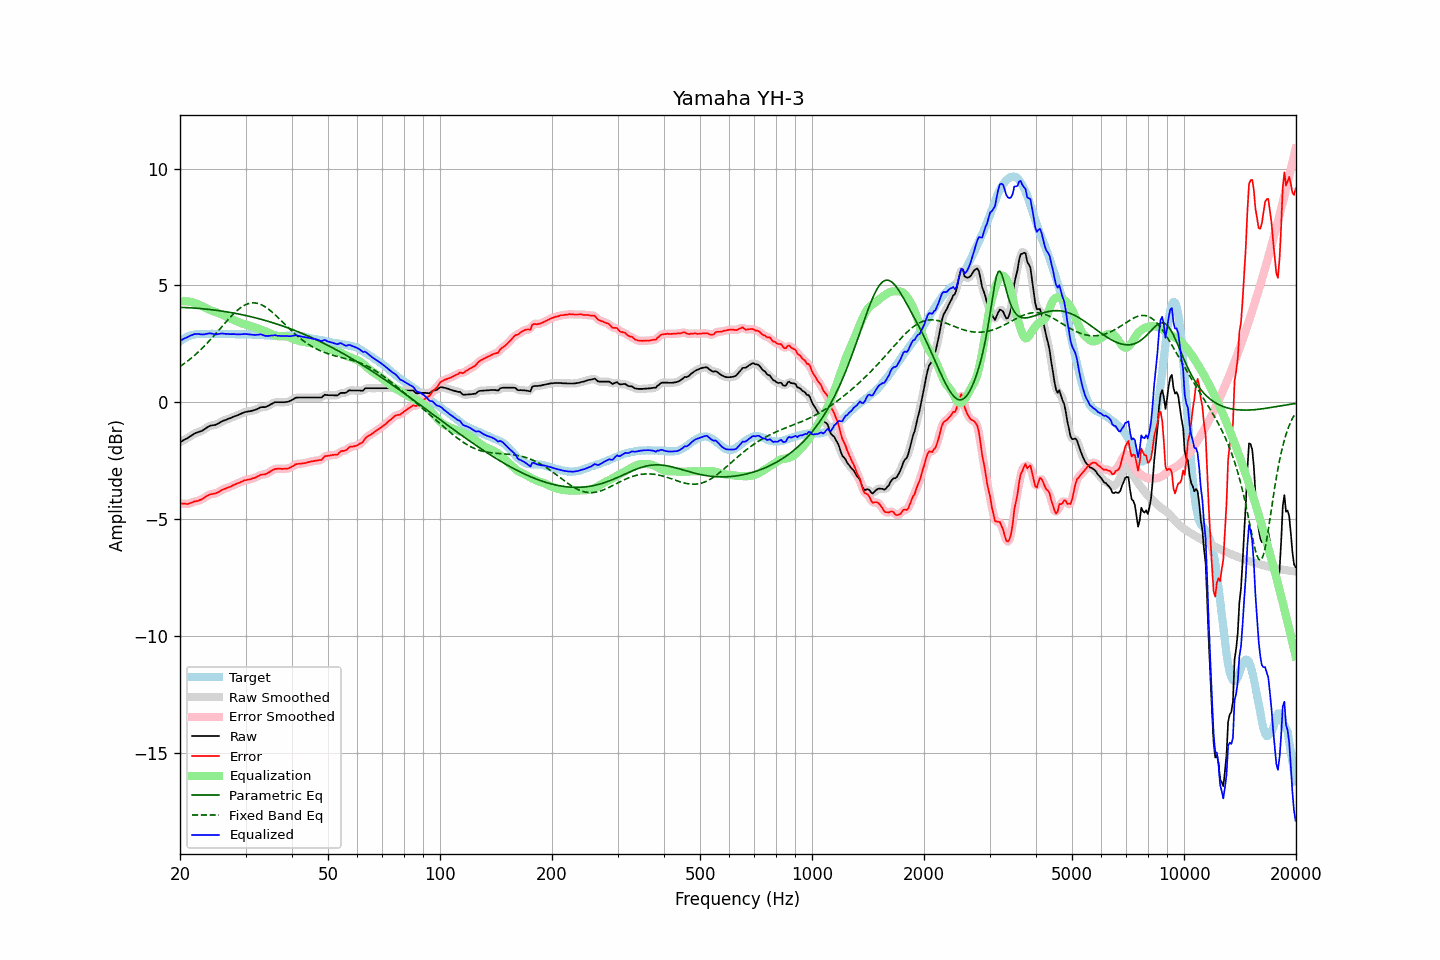

Source data for this figure (header and first rows):
frequency, raw, error, smoothed, error_smoothed, equalization, parametric_eq, fixed_band_eq, equalized_raw, equalized_smoothed, target
20.00, -1.70, -4.31, -1.70, -4.31, 4.32, 4.07, 1.54, 2.62, 2.62, 2.61
20.20, -1.66, -4.32, -1.66, -4.32, 4.33, 4.06, 1.58, 2.67, 2.66, 2.66
20.40, -1.62, -4.33, -1.62, -4.33, 4.33, 4.06, 1.63, 2.71, 2.70, 2.71
20.61, -1.58, -4.32, -1.58, -4.33, 4.33, 4.06, 1.68, 2.75, 2.74, 2.74
20.81, -1.55, -4.34, -1.55, -4.34, 4.32, 4.06, 1.73, 2.77, 2.78, 2.79
21.02, -1.51, -4.34, -1.51, -4.33, 4.32, 4.05, 1.78, 2.81, 2.81, 2.83
21.23, -1.46, -4.31, -1.46, -4.32, 4.31, 4.05, 1.84, 2.85, 2.84, 2.85
21.44, -1.42, -4.29, -1.42, -4.29, 4.29, 4.04, 1.89, 2.87, 2.87, 2.87
21.66, -1.38, -4.27, -1.37, -4.26, 4.27, 4.04, 1.95, 2.89, 2.90, 2.89
21.87, -1.33, -4.23, -1.34, -4.24, 4.25, 4.03, 2.01, 2.92, 2.92, 2.90
22.09, -1.30, -4.22, -1.30, -4.22, 4.23, 4.03, 2.07, 2.93, 2.93, 2.92
22.31, -1.28, -4.21, -1.27, -4.20, 4.20, 4.02, 2.13, 2.92, 2.93, 2.93
22.54, -1.25, -4.18, -1.25, -4.18, 4.17, 4.02, 2.20, 2.92, 2.92, 2.93
22.76, -1.23, -4.16, -1.23, -4.16, 4.14, 4.01, 2.26, 2.91, 2.91, 2.93
22.99, -1.20, -4.12, -1.20, -4.12, 4.11, 4.01, 2.33, 2.91, 2.91, 2.92
23.22, -1.16, -4.08, -1.16, -4.08, 4.07, 4.00, 2.40, 2.91, 2.91, 2.92
23.45, -1.11, -4.03, -1.11, -4.03, 4.04, 3.99, 2.47, 2.93, 2.93, 2.92
23.69, -1.06, -3.99, -1.06, -3.99, 4.00, 3.98, 2.54, 2.94, 2.94, 2.93
23.92, -1.02, -3.95, -1.02, -3.95, 3.97, 3.98, 2.62, 2.95, 2.95, 2.93
24.16, -0.99, -3.92, -0.99, -3.93, 3.94, 3.97, 2.69, 2.95, 2.95, 2.93
24.40, -0.98, -3.92, -0.98, -3.91, 3.92, 3.96, 2.77, 2.94, 2.94, 2.94
24.65, -0.97, -3.90, -0.97, -3.90, 3.89, 3.95, 2.84, 2.92, 2.92, 2.93
24.89, -0.96, -3.89, -0.95, -3.89, 3.87, 3.94, 2.92, 2.91, 2.91, 2.93
25.14, -0.93, -3.86, -0.93, -3.86, 3.84, 3.94, 3.00, 2.91, 2.92, 2.93
25.39, -0.89, -3.83, -0.89, -3.83, 3.82, 3.93, 3.08, 2.93, 2.93, 2.94
25.65, -0.85, -3.79, -0.85, -3.79, 3.79, 3.92, 3.16, 2.94, 2.94, 2.94
25.91, -0.81, -3.74, -0.81, -3.75, 3.76, 3.91, 3.24, 2.95, 2.94, 2.93
26.16, -0.78, -3.71, -0.78, -3.71, 3.73, 3.90, 3.32, 2.95, 2.94, 2.93
26.43, -0.76, -3.69, -0.75, -3.68, 3.69, 3.88, 3.40, 2.93, 2.94, 2.93
26.69, -0.73, -3.66, -0.73, -3.66, 3.66, 3.87, 3.47, 2.93, 2.93, 2.93
26.96, -0.70, -3.63, -0.70, -3.64, 3.63, 3.86, 3.55, 2.93, 2.93, 2.93
27.23, -0.68, -3.61, -0.68, -3.61, 3.60, 3.85, 3.63, 2.92, 2.92, 2.93
27.50, -0.65, -3.58, -0.65, -3.58, 3.57, 3.84, 3.70, 2.92, 2.92, 2.93
27.77, -0.62, -3.54, -0.62, -3.54, 3.54, 3.83, 3.77, 2.92, 2.92, 2.92
28.05, -0.59, -3.51, -0.59, -3.51, 3.51, 3.81, 3.84, 2.92, 2.92, 2.92
28.33, -0.57, -3.48, -0.57, -3.48, 3.48, 3.80, 3.90, 2.91, 2.92, 2.91
28.62, -0.54, -3.45, -0.54, -3.45, 3.45, 3.79, 3.96, 2.91, 2.91, 2.91
28.90, -0.51, -3.43, -0.51, -3.42, 3.42, 3.77, 4.02, 2.91, 2.91, 2.92
29.19, -0.48, -3.39, -0.48, -3.39, 3.39, 3.76, 4.07, 2.91, 2.91, 2.91
29.48, -0.45, -3.37, -0.45, -3.36, 3.37, 3.74, 4.11, 2.92, 2.92, 2.92
29.78, -0.42, -3.33, -0.42, -3.34, 3.35, 3.73, 4.15, 2.93, 2.92, 2.91
30.08, -0.40, -3.32, -0.40, -3.32, 3.33, 3.71, 4.18, 2.93, 2.92, 2.92
30.38, -0.39, -3.30, -0.39, -3.30, 3.31, 3.70, 4.21, 2.92, 2.92, 2.91
30.68, -0.38, -3.29, -0.38, -3.29, 3.29, 3.68, 4.23, 2.91, 2.91, 2.91
30.99, -0.37, -3.28, -0.37, -3.27, 3.27, 3.67, 4.25, 2.90, 2.90, 2.91
31.30, -0.35, -3.25, -0.35, -3.26, 3.24, 3.65, 4.26, 2.89, 2.89, 2.90
31.61, -0.33, -3.23, -0.33, -3.23, 3.22, 3.63, 4.26, 2.89, 2.89, 2.90
31.93, -0.31, -3.21, -0.31, -3.20, 3.20, 3.62, 4.25, 2.89, 2.89, 2.90
32.24, -0.28, -3.17, -0.28, -3.17, 3.17, 3.60, 4.24, 2.89, 2.90, 2.89
32.57, -0.25, -3.14, -0.25, -3.14, 3.15, 3.58, 4.22, 2.90, 2.90, 2.89
32.89, -0.21, -3.10, -0.22, -3.11, 3.13, 3.56, 4.20, 2.92, 2.91, 2.89
33.22, -0.20, -3.08, -0.21, -3.09, 3.10, 3.54, 4.16, 2.90, 2.90, 2.88
33.55, -0.20, -3.08, -0.20, -3.08, 3.07, 3.52, 4.13, 2.87, 2.88, 2.88
33.89, -0.20, -3.07, -0.19, -3.06, 3.05, 3.50, 4.09, 2.85, 2.85, 2.87
34.23, -0.17, -3.04, -0.17, -3.04, 3.02, 3.49, 4.04, 2.85, 2.84, 2.87
34.57, -0.14, -3.00, -0.14, -3.00, 2.98, 3.46, 3.99, 2.84, 2.85, 2.86
34.92, -0.10, -2.96, -0.10, -2.96, 2.95, 3.44, 3.94, 2.85, 2.85, 2.86
35.27, -0.06, -2.91, -0.06, -2.91, 2.92, 3.42, 3.88, 2.86, 2.86, 2.85
35.62, -0.03, -2.88, -0.02, -2.88, 2.89, 3.40, 3.82, 2.86, 2.87, 2.85
35.97, 0.01, -2.84, -0.00, -2.85, 2.87, 3.38, 3.76, 2.88, 2.87, 2.85
... 635 more rows
